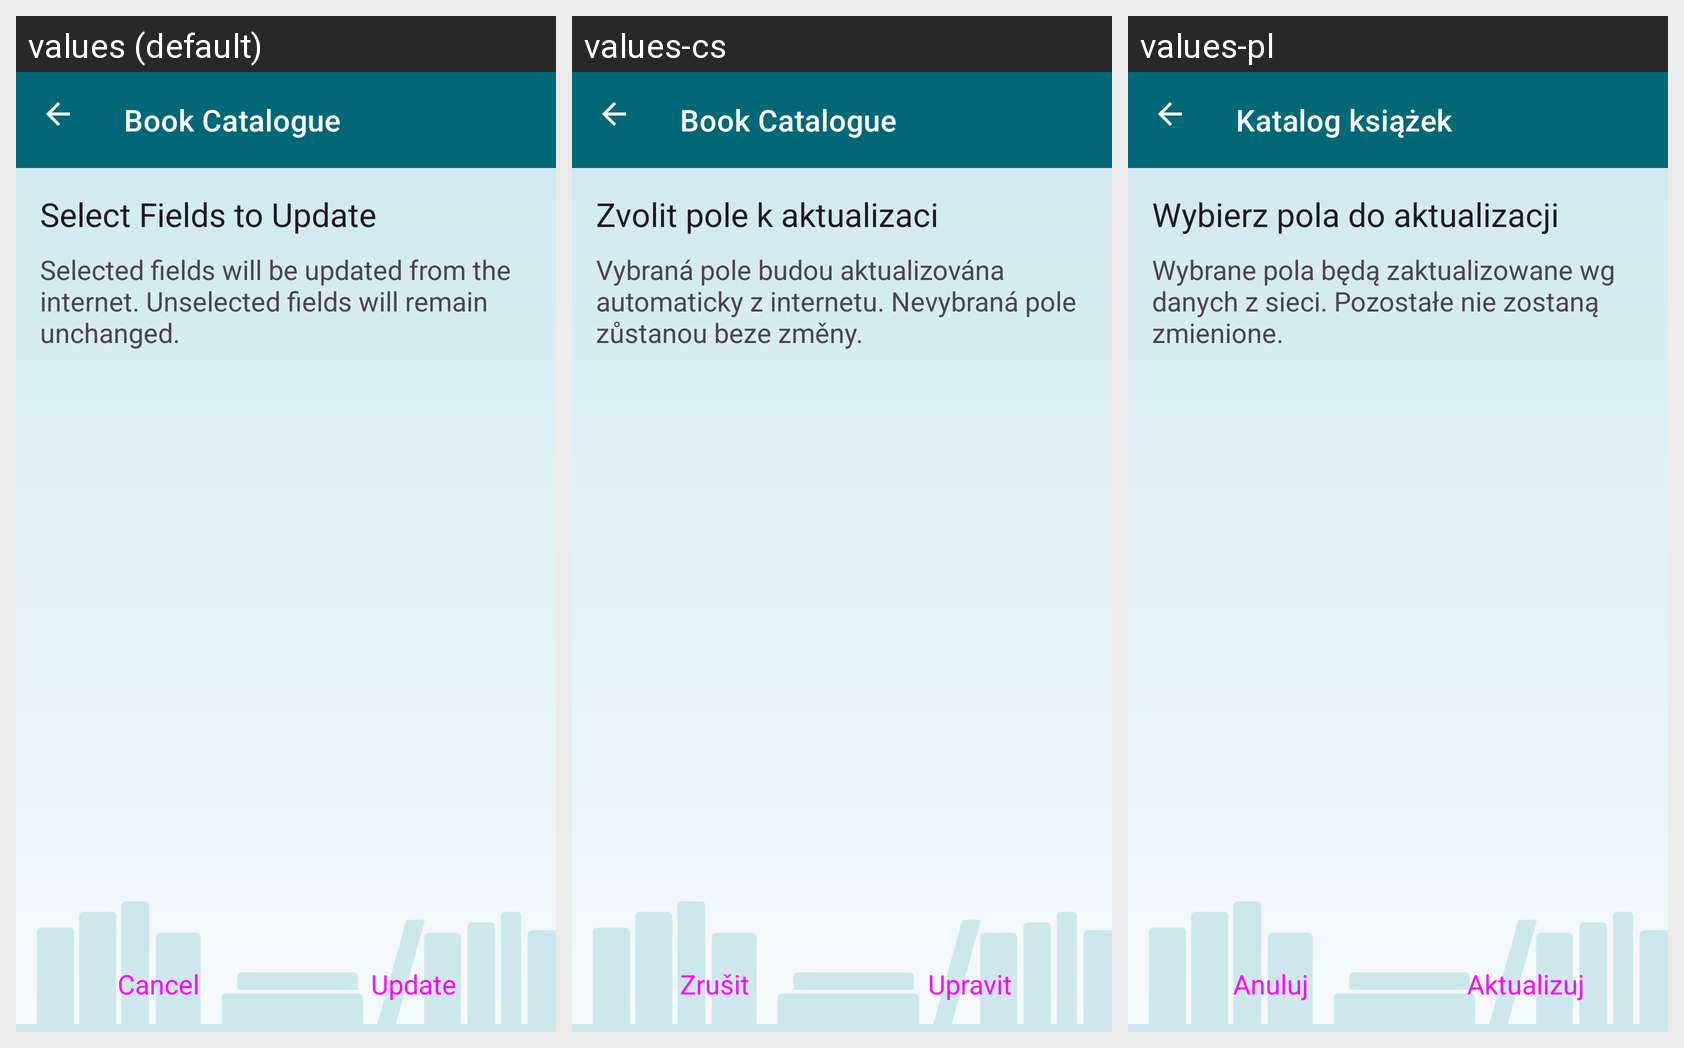

For this localized Android screen grid, give each drawn string resource with its value in every locale shown.
Android screen res/layout/admin_update_from_internet.xml rendered under 3 locales, left to right: values (default), values-cs, values-pl. Device: Nexus 5 (rendered at 1080×1920; each locale shown at half size, 540×960, under a caption strip naming it); theme AppTheme.
Other locales in the repository, not shown: values-de, values-el, values-es, values-fr, values-it, values-nl, values-pt-rBR, values-ru, values-tr.
Strings drawn on this screen, with the default value and each locale's value (text and hints the layout hard-codes, and strings that could not be matched under every locale, appear in the picture but are not listed):

title_select_fields_to_update
  values: Select Fields to Update
  values-cs: Zvolit pole k aktualizaci
  values-pl: Wybierz pola do aktualizacji

description_select_fields_to_update_help
  values: Selected fields will be updated from the internet. Unselected fields will remain unchanged.
  values-cs: Vybraná pole budou aktualizována automaticky z internetu. Nevybraná pole zůstanou beze změny.
  values-pl: Wybrane pola będą zaktualizowane wg danych z sieci. Pozostałe nie zostaną zmienione.

button_cancel
  values: Cancel
  values-cs: Zrušit
  values-pl: Anuluj

button_update
  values: Update
  values-cs: Upravit
  values-pl: Aktualizuj

app_name
  values: Book Catalogue
  values-cs: Book Catalogue
  values-pl: Katalog książek
